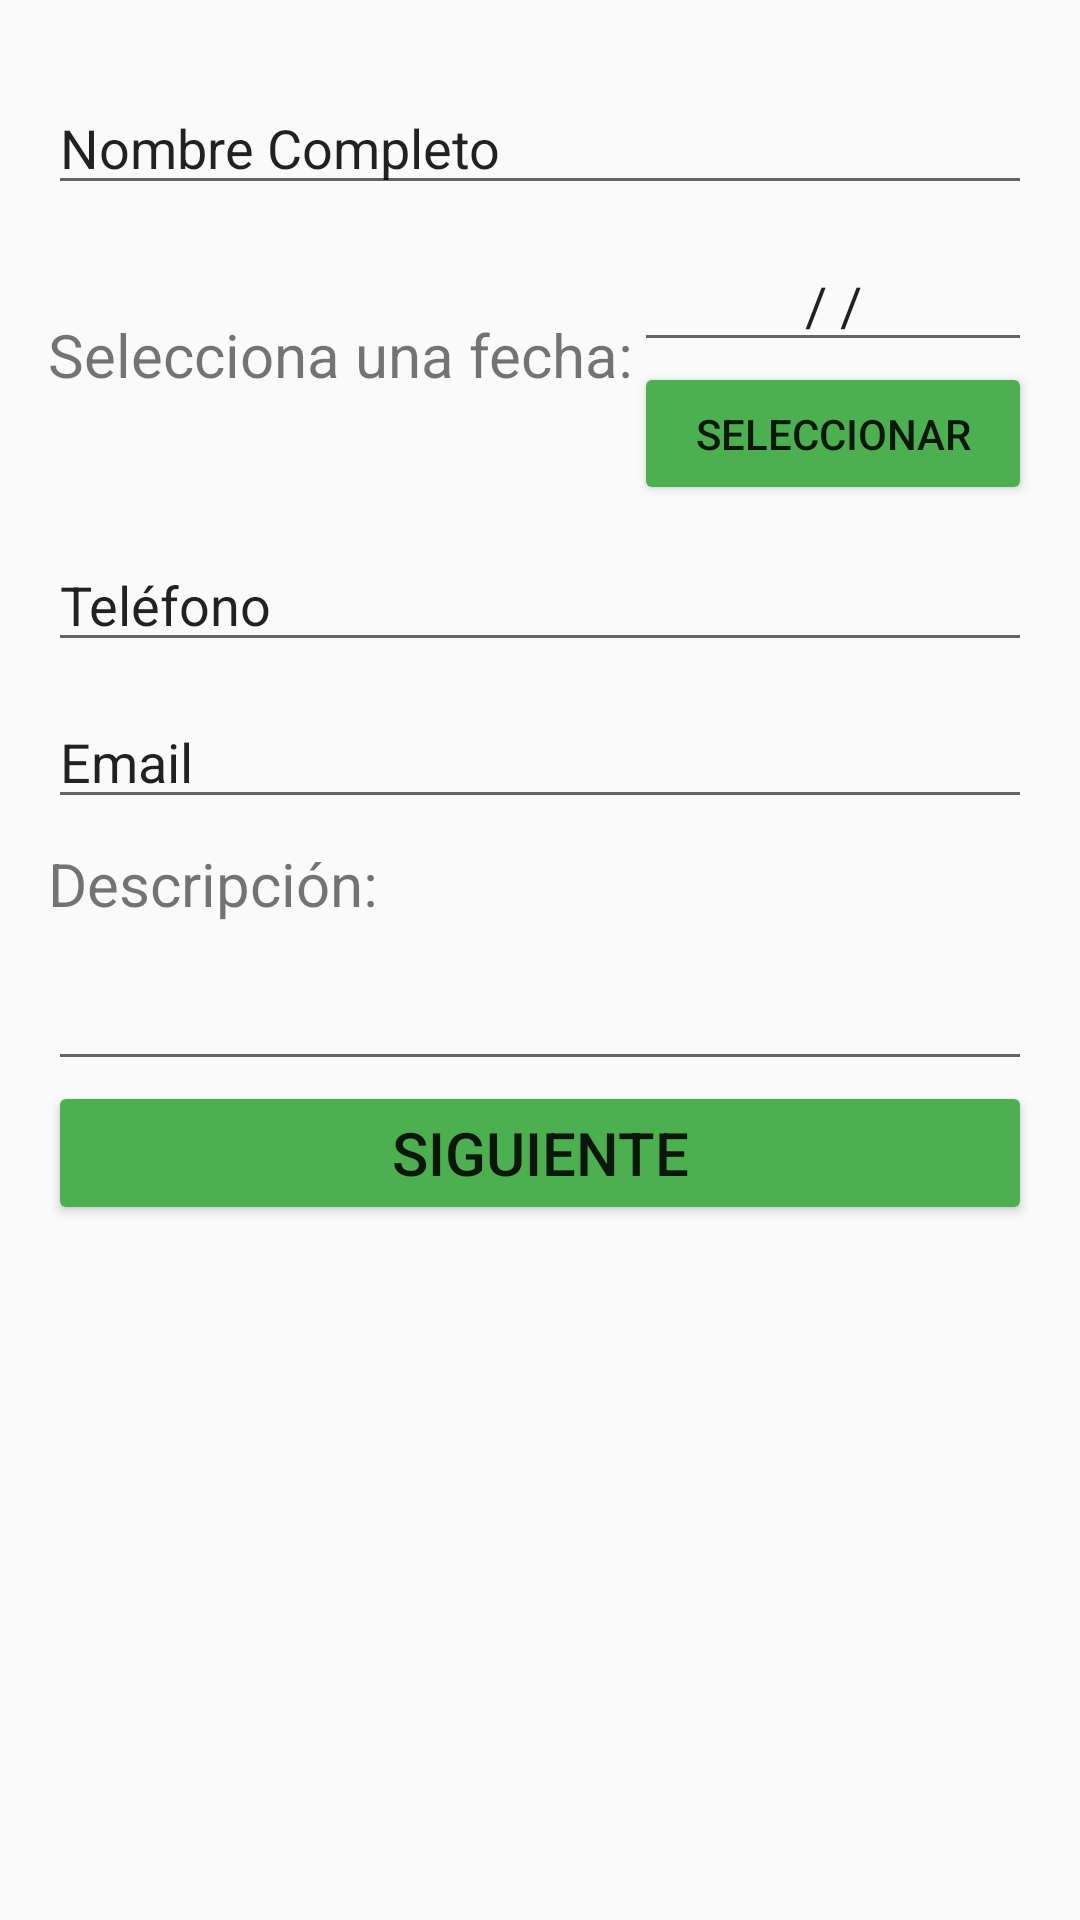

Layout XML and referenced resources for this Android screen:
<!-- AndroidManifest.xml: application theme AppTheme -->
<!-- res/layout/activity_main.xml -->
<?xml version="1.0" encoding="utf-8"?>
<LinearLayout xmlns:android="http://schemas.android.com/apk/res/android"
    xmlns:tools="http://schemas.android.com/tools"
    android:layout_width="match_parent"
    android:layout_height="match_parent"
    android:paddingBottom="@dimen/activity_vertical_margin"
    android:paddingLeft="@dimen/activity_horizontal_margin"
    android:paddingRight="@dimen/activity_horizontal_margin"
    android:paddingTop="@dimen/activity_vertical_margin"
    tools:context="com.dreamsense.segundasemana.MainActivity"
    android:orientation="vertical"
    android:transitionGroup="false"
    android:nestedScrollingEnabled="false"
    android:measureWithLargestChild="false">

    <android.support.design.widget.TextInputLayout
        android:layout_width="match_parent"
        android:layout_height="wrap_content">
        <android.support.design.widget.TextInputEditText
            android:id="@+id/etNombre"
            android:layout_height="match_parent"
            android:layout_width="match_parent"
            android:text="@string/nombre"></android.support.design.widget.TextInputEditText>
    </android.support.design.widget.TextInputLayout>


    <LinearLayout
        android:layout_width="match_parent"
        android:layout_height="wrap_content"
        android:orientation="horizontal">
        <TextView
            android:layout_width="wrap_content"
            android:layout_height="wrap_content"
            android:text="@string/btnPicker"
            android:layout_gravity="center"
            android:textSize="@dimen/letraTxtV"
            />
        <LinearLayout
            android:layout_width="match_parent"
            android:layout_height="@dimen/layoutFecha"
            android:orientation="vertical">
            <android.support.design.widget.TextInputLayout
                android:layout_width="match_parent"
                android:layout_height="wrap_content">
                <android.support.design.widget.TextInputEditText
                    android:id="@+id/etFecha"
                    android:layout_height="match_parent"
                    android:layout_width="match_parent"
                    android:textAlignment="center"
                    android:text="@string/fechaDefault"></android.support.design.widget.TextInputEditText></android.support.design.widget.TextInputLayout>
            <Button
                android:layout_width="match_parent"
                android:layout_height="wrap_content"
                android:id="@+id/btnDate"
                android:text="@string/btnFecha"
                android:theme="@style/RaisedButton"
                />
        </LinearLayout>
    </LinearLayout>

    <android.support.design.widget.TextInputLayout
        android:layout_width="match_parent"
        android:layout_height="wrap_content">
    <android.support.design.widget.TextInputEditText
        android:id="@+id/etTelefono"
        android:layout_height="match_parent"
        android:layout_width="match_parent"
        android:text="@string/telofono"></android.support.design.widget.TextInputEditText></android.support.design.widget.TextInputLayout>


    <android.support.design.widget.TextInputLayout
        android:layout_width="match_parent"
        android:layout_height="wrap_content">
        <android.support.design.widget.TextInputEditText
            android:id="@+id/etEmail"
            android:layout_height="match_parent"
            android:layout_width="match_parent"
            android:text="@string/email"></android.support.design.widget.TextInputEditText></android.support.design.widget.TextInputLayout>

    <TextView
        android:layout_width="wrap_content"
        android:layout_height="wrap_content"
        android:text="@string/descripcion"
        android:layout_marginTop="@dimen/top"
        android:textSize="@dimen/letraTxtV"/>
    <android.support.design.widget.TextInputLayout
        android:layout_width="match_parent"
        android:layout_height="wrap_content">
        <android.support.design.widget.TextInputEditText
            android:id="@+id/etDescripcion"
            android:layout_height="match_parent"
            android:layout_width="match_parent"></android.support.design.widget.TextInputEditText></android.support.design.widget.TextInputLayout>
    <Button
        android:layout_width="match_parent"
        android:layout_height="wrap_content"
        android:id="@+id/btnSig"
        android:text="@string/btn"
        android:textSize="@dimen/letraTxtV"
        android:theme="@style/RaisedButton"
        android:elevation="@dimen/btnElevation"/>

</LinearLayout>
<!-- resources referenced by this layout -->
<resources>
  <dimen name="activity_horizontal_margin">16dp</dimen>
  <dimen name="activity_vertical_margin">16dp</dimen>
  <dimen name="btnElevation">6dp</dimen>
  <dimen name="layoutFecha">100dp</dimen>
  <dimen name="letraTxtV">20dp</dimen>
  <dimen name="top">8dp</dimen>
  <string name="btn">Siguiente</string>
  <string name="btnFecha">Seleccionar</string>
  <string name="btnPicker">Selecciona una fecha: </string>
  <string name="descripcion">Descripción:</string>
  <string name="email">Email</string>
  <string name="fechaDefault">  /  /  </string>
  <string name="nombre">Nombre Completo</string>
  <string name="telofono">Teléfono</string>
  <style name="RaisedButton" parent="Theme.AppCompat.Light">
          <item name="colorControlHighlight">@color/colorHighlightButton</item>
          <item name="colorButtonNormal">@color/colorAccent</item>
      </style>
  <style name="AppTheme" parent="Theme.AppCompat.Light.DarkActionBar">
          
          <item name="colorPrimary">@color/colorPrimary</item>
          <item name="colorPrimaryDark">@color/colorPrimaryDark</item>
          <item name="colorAccent">@color/colorAccent</item>
      </style>
  <color name="colorHighlightButton">#f1c05f</color>
  <color name="colorAccent">#4CAF50</color>
  <color name="colorPrimary">#FFEB3B</color>
  <color name="colorPrimaryDark">#FFC107</color>
</resources>
